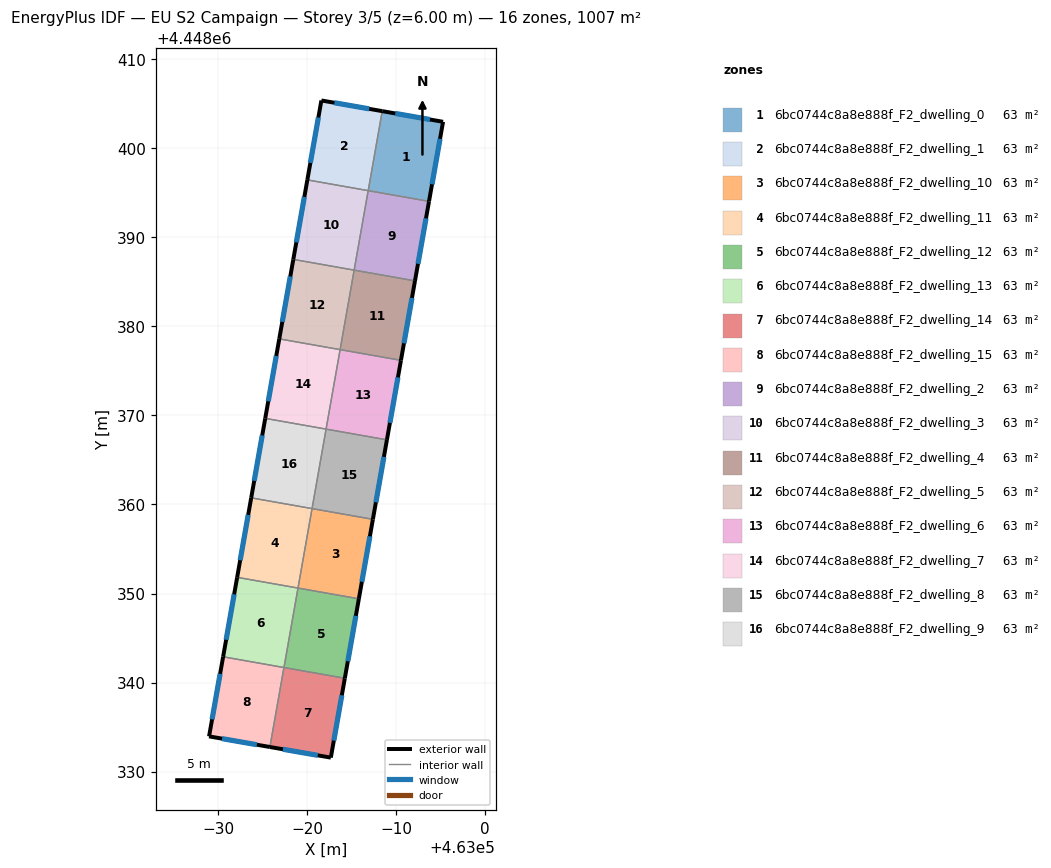
=== STOREY PLAN SPEC (per zone: floor XY polygon, exterior-wall plan segments, windows/doors) ===
zone 1: 6bc0744c8a8e888f_F2_dwelling_0  (62.9 m²)
  floor: (462995.26, 4448402.99) (462993.68, 4448394.05) (462986.85, 4448395.26) (462988.42, 4448404.19)
  exterior wall: (462995.26, 4448402.99) – (462988.42, 4448404.19)  [6.9 m]
    window: (462993.79, 4448403.25) – (462989.89, 4448403.94)  [6.8 m²]
  exterior wall: (462993.68, 4448394.05) – (462995.26, 4448402.99)  [9.1 m]
    window: (462994.02, 4448395.97) – (462994.92, 4448401.08)  [8.9 m²]
  interior walls: 2
zone 2: 6bc0744c8a8e888f_F2_dwelling_1  (62.9 m²)
  floor: (462988.42, 4448404.19) (462986.85, 4448395.26) (462980.01, 4448396.47) (462981.59, 4448405.39)
  exterior wall: (462988.42, 4448404.19) – (462981.59, 4448405.39)  [6.9 m]
    window: (462986.96, 4448404.45) – (462983.05, 4448405.13)  [6.8 m²]
  exterior wall: (462981.59, 4448405.39) – (462980.01, 4448396.47)  [9.1 m]
    window: (462981.25, 4448403.48) – (462980.35, 4448398.38)  [8.9 m²]
  interior walls: 2
zone 3: 6bc0744c8a8e888f_F2_dwelling_10  (62.9 m²)
  floor: (462987.37, 4448358.33) (462985.80, 4448349.40) (462978.96, 4448350.61) (462980.54, 4448359.54)
  exterior wall: (462985.80, 4448349.40) – (462987.37, 4448358.33)  [9.1 m]
    window: (462986.13, 4448351.32) – (462987.04, 4448356.42)  [8.9 m²]
  interior walls: 3
zone 4: 6bc0744c8a8e888f_F2_dwelling_11  (62.9 m²)
  floor: (462980.54, 4448359.54) (462978.96, 4448350.61) (462972.12, 4448351.82) (462973.70, 4448360.75)
  exterior wall: (462973.70, 4448360.75) – (462972.12, 4448351.82)  [9.1 m]
    window: (462973.36, 4448358.83) – (462972.46, 4448353.73)  [8.9 m²]
  interior walls: 3
zone 5: 6bc0744c8a8e888f_F2_dwelling_12  (62.9 m²)
  floor: (462985.80, 4448349.40) (462984.22, 4448340.48) (462977.39, 4448341.68) (462978.96, 4448350.61)
  exterior wall: (462984.22, 4448340.48) – (462985.80, 4448349.40)  [9.1 m]
    window: (462984.56, 4448342.39) – (462985.46, 4448347.49)  [8.9 m²]
  interior walls: 3
zone 6: 6bc0744c8a8e888f_F2_dwelling_13  (62.9 m²)
  floor: (462978.96, 4448350.61) (462977.39, 4448341.68) (462970.55, 4448342.89) (462972.12, 4448351.82)
  exterior wall: (462972.12, 4448351.82) – (462970.55, 4448342.89)  [9.1 m]
    window: (462971.79, 4448349.91) – (462970.89, 4448344.80)  [8.9 m²]
  interior walls: 3
zone 7: 6bc0744c8a8e888f_F2_dwelling_14  (62.9 m²)
  floor: (462984.22, 4448340.48) (462982.65, 4448331.56) (462975.80, 4448332.76) (462977.38, 4448341.68)
  exterior wall: (462975.80, 4448332.76) – (462982.65, 4448331.56)  [6.9 m]
    window: (462977.27, 4448332.50) – (462981.18, 4448331.82)  [6.8 m²]
  exterior wall: (462982.65, 4448331.56) – (462984.22, 4448340.48)  [9.1 m]
    window: (462982.98, 4448333.47) – (462983.88, 4448338.57)  [8.9 m²]
  interior walls: 2
zone 8: 6bc0744c8a8e888f_F2_dwelling_15  (62.9 m²)
  floor: (462977.38, 4448341.68) (462975.80, 4448332.76) (462968.97, 4448333.95) (462970.55, 4448342.89)
  exterior wall: (462968.97, 4448333.95) – (462975.80, 4448332.76)  [6.9 m]
    window: (462970.43, 4448333.69) – (462974.34, 4448333.01)  [6.8 m²]
  exterior wall: (462970.55, 4448342.89) – (462968.97, 4448333.95)  [9.1 m]
    window: (462970.21, 4448340.97) – (462969.31, 4448335.86)  [8.9 m²]
  interior walls: 2
zone 9: 6bc0744c8a8e888f_F2_dwelling_2  (62.9 m²)
  floor: (462993.68, 4448394.05) (462992.10, 4448385.12) (462985.27, 4448386.33) (462986.84, 4448395.26)
  exterior wall: (462992.10, 4448385.12) – (462993.68, 4448394.05)  [9.1 m]
    window: (462992.44, 4448387.04) – (462993.34, 4448392.14)  [8.9 m²]
  interior walls: 3
zone 10: 6bc0744c8a8e888f_F2_dwelling_3  (62.9 m²)
  floor: (462986.84, 4448395.26) (462985.27, 4448386.33) (462978.43, 4448387.54) (462980.01, 4448396.47)
  exterior wall: (462980.01, 4448396.47) – (462978.43, 4448387.54)  [9.1 m]
    window: (462979.67, 4448394.55) – (462978.77, 4448389.45)  [8.9 m²]
  interior walls: 3
zone 11: 6bc0744c8a8e888f_F2_dwelling_4  (62.9 m²)
  floor: (462992.10, 4448385.12) (462990.53, 4448376.19) (462983.69, 4448377.40) (462985.27, 4448386.33)
  exterior wall: (462990.53, 4448376.19) – (462992.10, 4448385.12)  [9.1 m]
    window: (462990.86, 4448378.11) – (462991.76, 4448383.21)  [8.9 m²]
  interior walls: 3
zone 12: 6bc0744c8a8e888f_F2_dwelling_5  (62.9 m²)
  floor: (462985.27, 4448386.33) (462983.69, 4448377.40) (462976.86, 4448378.61) (462978.43, 4448387.54)
  exterior wall: (462978.43, 4448387.54) – (462976.86, 4448378.61)  [9.1 m]
    window: (462978.10, 4448385.62) – (462977.19, 4448380.52)  [8.9 m²]
  interior walls: 3
zone 13: 6bc0744c8a8e888f_F2_dwelling_6  (62.9 m²)
  floor: (462990.53, 4448376.19) (462988.95, 4448367.26) (462982.11, 4448368.47) (462983.69, 4448377.40)
  exterior wall: (462988.95, 4448367.26) – (462990.53, 4448376.19)  [9.1 m]
    window: (462989.29, 4448369.18) – (462990.19, 4448374.28)  [8.9 m²]
  interior walls: 3
zone 14: 6bc0744c8a8e888f_F2_dwelling_7  (62.9 m²)
  floor: (462983.69, 4448377.40) (462982.11, 4448368.47) (462975.28, 4448369.68) (462976.86, 4448378.61)
  exterior wall: (462976.86, 4448378.61) – (462975.28, 4448369.68)  [9.1 m]
    window: (462976.52, 4448376.69) – (462975.62, 4448371.59)  [8.9 m²]
  interior walls: 3
zone 15: 6bc0744c8a8e888f_F2_dwelling_8  (62.9 m²)
  floor: (462988.95, 4448367.26) (462987.37, 4448358.33) (462980.54, 4448359.54) (462982.11, 4448368.47)
  exterior wall: (462987.37, 4448358.33) – (462988.95, 4448367.26)  [9.1 m]
    window: (462987.71, 4448360.25) – (462988.61, 4448365.35)  [8.9 m²]
  interior walls: 3
zone 16: 6bc0744c8a8e888f_F2_dwelling_9  (62.9 m²)
  floor: (462982.11, 4448368.47) (462980.54, 4448359.54) (462973.70, 4448360.75) (462975.28, 4448369.68)
  exterior wall: (462975.28, 4448369.68) – (462973.70, 4448360.75)  [9.1 m]
    window: (462974.94, 4448367.76) – (462974.04, 4448362.66)  [8.9 m²]
  interior walls: 3

=== DERIVED (storey summary) ===
Building: EU S2 Campaign
Storey: 3 of 5  (floor level z = 6.00 m)
Storey gross floor area: 1007.0 m²
Zones on this storey: 16
  - 6bc0744c8a8e888f_F2_dwelling_0: floor 62.9 m²; exterior wall 16.0 m (48.0 m²); 2 window(s) 15.7 m²; WWR 32.7%
  - 6bc0744c8a8e888f_F2_dwelling_1: floor 62.9 m²; exterior wall 16.0 m (48.0 m²); 2 window(s) 15.7 m²; WWR 32.7%
  - 6bc0744c8a8e888f_F2_dwelling_10: floor 62.9 m²; exterior wall 9.1 m (27.2 m²); 1 window(s) 8.9 m²; WWR 32.7%
  - 6bc0744c8a8e888f_F2_dwelling_11: floor 62.9 m²; exterior wall 9.1 m (27.2 m²); 1 window(s) 8.9 m²; WWR 32.7%
  - 6bc0744c8a8e888f_F2_dwelling_12: floor 62.9 m²; exterior wall 9.1 m (27.2 m²); 1 window(s) 8.9 m²; WWR 32.7%
  - 6bc0744c8a8e888f_F2_dwelling_13: floor 62.9 m²; exterior wall 9.1 m (27.2 m²); 1 window(s) 8.9 m²; WWR 32.7%
  - 6bc0744c8a8e888f_F2_dwelling_14: floor 62.9 m²; exterior wall 16.0 m (48.0 m²); 2 window(s) 15.7 m²; WWR 32.7%
  - 6bc0744c8a8e888f_F2_dwelling_15: floor 62.9 m²; exterior wall 16.0 m (48.1 m²); 2 window(s) 15.7 m²; WWR 32.7%
  - 6bc0744c8a8e888f_F2_dwelling_2: floor 62.9 m²; exterior wall 9.1 m (27.2 m²); 1 window(s) 8.9 m²; WWR 32.7%
  - 6bc0744c8a8e888f_F2_dwelling_3: floor 62.9 m²; exterior wall 9.1 m (27.2 m²); 1 window(s) 8.9 m²; WWR 32.7%
  - 6bc0744c8a8e888f_F2_dwelling_4: floor 62.9 m²; exterior wall 9.1 m (27.2 m²); 1 window(s) 8.9 m²; WWR 32.7%
  - 6bc0744c8a8e888f_F2_dwelling_5: floor 62.9 m²; exterior wall 9.1 m (27.2 m²); 1 window(s) 8.9 m²; WWR 32.7%
  - 6bc0744c8a8e888f_F2_dwelling_6: floor 62.9 m²; exterior wall 9.1 m (27.2 m²); 1 window(s) 8.9 m²; WWR 32.7%
  - 6bc0744c8a8e888f_F2_dwelling_7: floor 62.9 m²; exterior wall 9.1 m (27.2 m²); 1 window(s) 8.9 m²; WWR 32.7%
  - 6bc0744c8a8e888f_F2_dwelling_8: floor 62.9 m²; exterior wall 9.1 m (27.2 m²); 1 window(s) 8.9 m²; WWR 32.7%
  - 6bc0744c8a8e888f_F2_dwelling_9: floor 62.9 m²; exterior wall 9.1 m (27.2 m²); 1 window(s) 8.9 m²; WWR 32.7%
Zone adjacency (shared interzone walls):
  - 6bc0744c8a8e888f_F2_dwelling_0 ↔ 6bc0744c8a8e888f_F2_dwelling_1
  - 6bc0744c8a8e888f_F2_dwelling_0 ↔ 6bc0744c8a8e888f_F2_dwelling_2
  - 6bc0744c8a8e888f_F2_dwelling_1 ↔ 6bc0744c8a8e888f_F2_dwelling_3
  - 6bc0744c8a8e888f_F2_dwelling_10 ↔ 6bc0744c8a8e888f_F2_dwelling_11
  - 6bc0744c8a8e888f_F2_dwelling_10 ↔ 6bc0744c8a8e888f_F2_dwelling_12
  - 6bc0744c8a8e888f_F2_dwelling_10 ↔ 6bc0744c8a8e888f_F2_dwelling_8
  - 6bc0744c8a8e888f_F2_dwelling_11 ↔ 6bc0744c8a8e888f_F2_dwelling_13
  - 6bc0744c8a8e888f_F2_dwelling_11 ↔ 6bc0744c8a8e888f_F2_dwelling_9
  - 6bc0744c8a8e888f_F2_dwelling_12 ↔ 6bc0744c8a8e888f_F2_dwelling_13
  - 6bc0744c8a8e888f_F2_dwelling_12 ↔ 6bc0744c8a8e888f_F2_dwelling_14
  - 6bc0744c8a8e888f_F2_dwelling_13 ↔ 6bc0744c8a8e888f_F2_dwelling_15
  - 6bc0744c8a8e888f_F2_dwelling_14 ↔ 6bc0744c8a8e888f_F2_dwelling_15
  - 6bc0744c8a8e888f_F2_dwelling_2 ↔ 6bc0744c8a8e888f_F2_dwelling_3
  - 6bc0744c8a8e888f_F2_dwelling_2 ↔ 6bc0744c8a8e888f_F2_dwelling_4
  - 6bc0744c8a8e888f_F2_dwelling_3 ↔ 6bc0744c8a8e888f_F2_dwelling_5
  - 6bc0744c8a8e888f_F2_dwelling_4 ↔ 6bc0744c8a8e888f_F2_dwelling_5
  - 6bc0744c8a8e888f_F2_dwelling_4 ↔ 6bc0744c8a8e888f_F2_dwelling_6
  - 6bc0744c8a8e888f_F2_dwelling_5 ↔ 6bc0744c8a8e888f_F2_dwelling_7
  - 6bc0744c8a8e888f_F2_dwelling_6 ↔ 6bc0744c8a8e888f_F2_dwelling_7
  - 6bc0744c8a8e888f_F2_dwelling_6 ↔ 6bc0744c8a8e888f_F2_dwelling_8
  - 6bc0744c8a8e888f_F2_dwelling_7 ↔ 6bc0744c8a8e888f_F2_dwelling_9
  - 6bc0744c8a8e888f_F2_dwelling_8 ↔ 6bc0744c8a8e888f_F2_dwelling_9